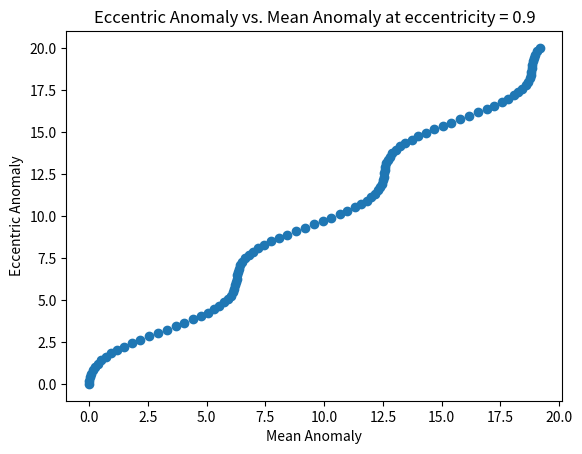

Write the Python code that produced this figure.
from scipy import optimize
import numpy as np
import matplotlib.pyplot as plt

def meanM(E,e):
    return E - e * np.sin(E)
    
N = 100

x = np.linspace(0,20,N)

e1 = [0.0] * N
e2 = [0.2] * N
e3 = [0.6] * N
e4 = [0.9] * N

fig = plt.figure()
ax = fig.add_subplot(111)
plt.scatter(meanM(x, e4), x)
plt.title("Eccentric Anomaly vs. Mean Anomaly at eccentricity = 0.9")
ax.set_xlabel('Mean Anomaly')
ax.set_ylabel('Eccentric Anomaly')

plt.savefig("e4")

plt.show()